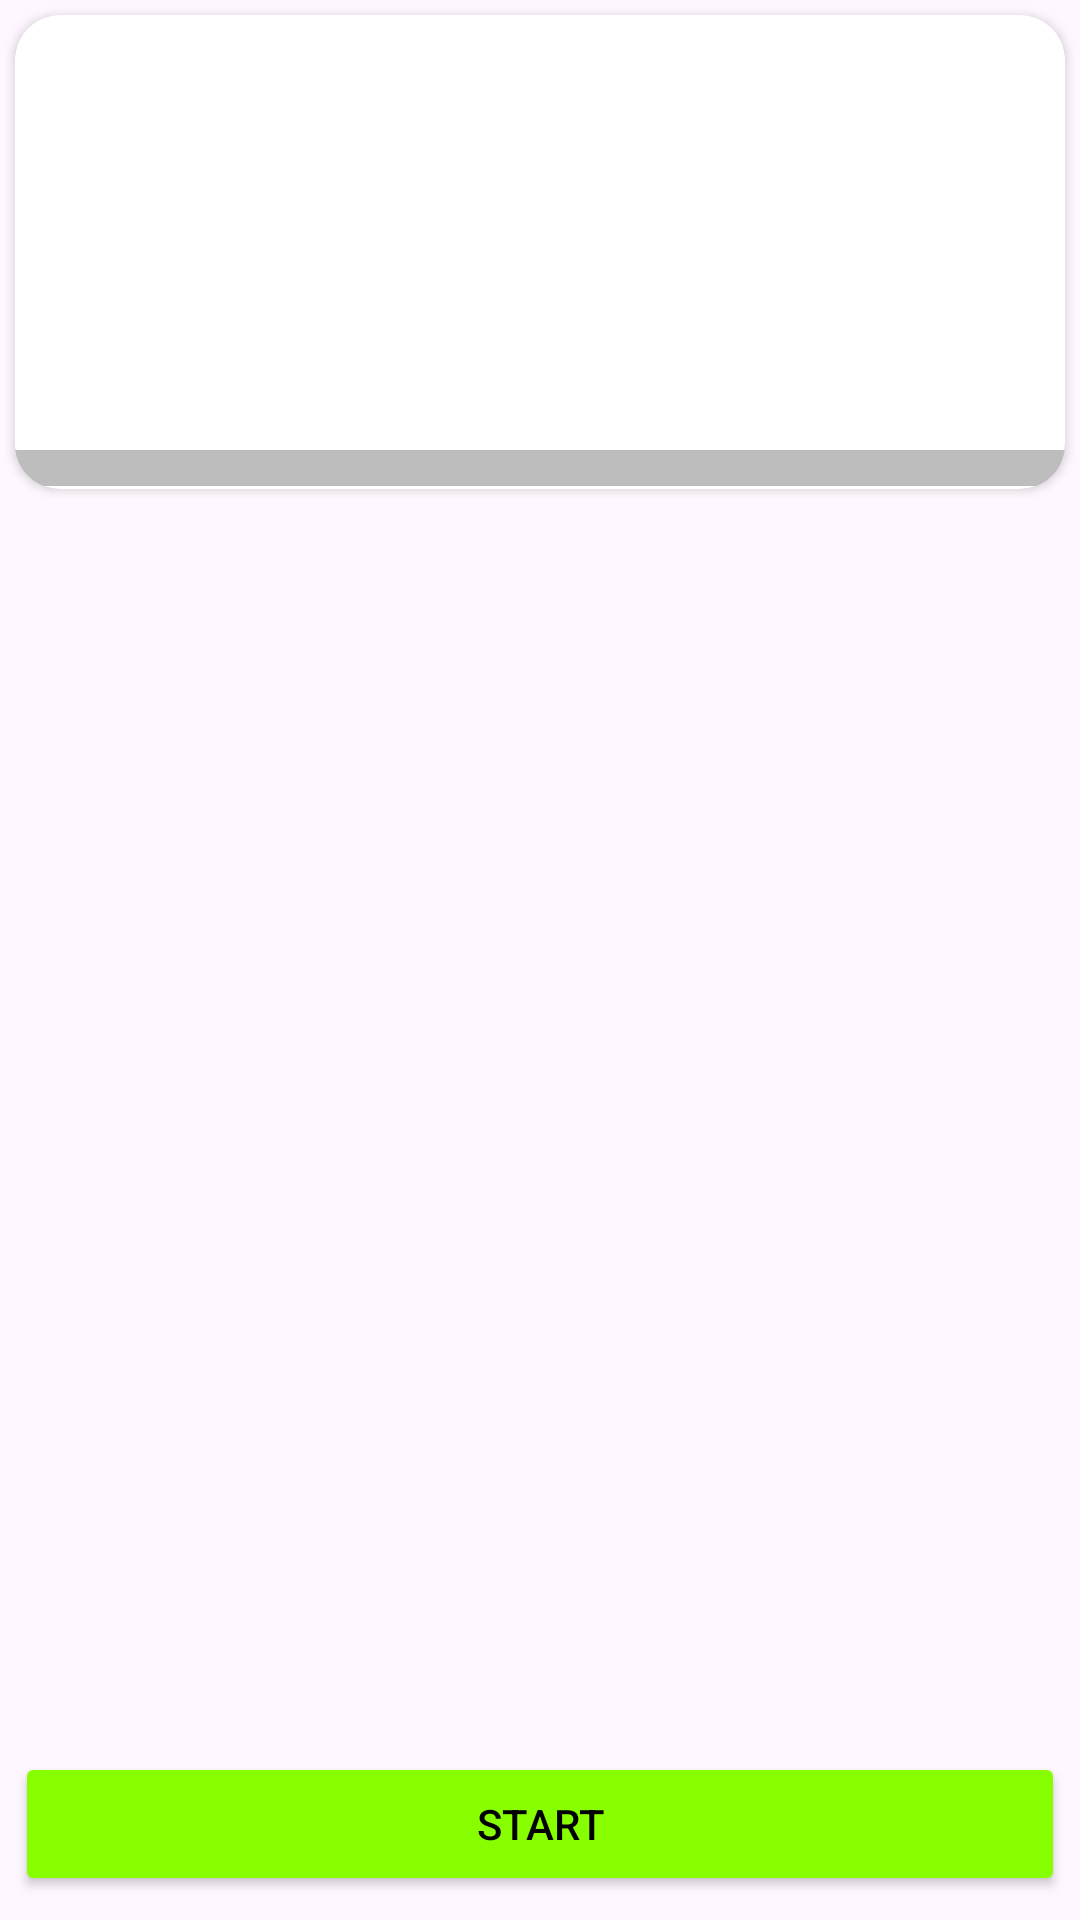

This screen was rendered from an Android layout file. Write that file and the resources it references.
<!-- AndroidManifest.xml: application theme Theme.FitnesApp -->
<!-- res/layout/exercises_list_fragment.xml -->
<?xml version="1.0" encoding="utf-8"?>
<androidx.constraintlayout.widget.ConstraintLayout xmlns:android="http://schemas.android.com/apk/res/android"
    xmlns:app="http://schemas.android.com/apk/res-auto"
    xmlns:tools="http://schemas.android.com/tools"
    android:layout_width="match_parent"
    android:layout_height="match_parent">

    <androidx.core.widget.NestedScrollView
        android:layout_width="0dp"
        android:layout_height="0dp"
        app:layout_constraintBottom_toBottomOf="parent"
        app:layout_constraintEnd_toEndOf="parent"
        app:layout_constraintStart_toStartOf="parent"
        app:layout_constraintTop_toTopOf="parent">

        <LinearLayout
            android:layout_width="match_parent"
            android:layout_height="wrap_content"
            android:orientation="vertical">

            <androidx.cardview.widget.CardView
                android:id="@+id/cardView"
                android:layout_width="match_parent"
                android:layout_height="158dp"
                android:layout_marginStart="5dp"
                android:layout_marginTop="5dp"
                android:layout_marginEnd="5dp"
                android:elevation="3dp"
                app:cardCornerRadius="15dp"
                app:cardElevation="2dp"
                app:cardMaxElevation="5dp"
                app:layout_constraintEnd_toEndOf="parent"
                app:layout_constraintStart_toStartOf="parent"
                app:layout_constraintTop_toTopOf="parent">

                <androidx.constraintlayout.widget.ConstraintLayout
                    android:layout_width="match_parent"
                    android:layout_height="match_parent">

                    <ImageView
                        android:id="@+id/imageView"
                        android:layout_width="0dp"
                        android:layout_height="0dp"
                        android:scaleType="centerCrop"
                        android:src="@drawable/easy"
                        app:layout_constraintBottom_toBottomOf="parent"
                        app:layout_constraintEnd_toEndOf="parent"
                        app:layout_constraintHorizontal_bias="0.0"
                        app:layout_constraintStart_toStartOf="parent"
                        app:layout_constraintTop_toTopOf="parent" />

                    <TextView
                        android:id="@+id/difficultyTitle"
                        android:layout_width="wrap_content"
                        android:layout_height="wrap_content"
                        android:layout_marginTop="16dp"
                        android:background="@drawable/top_title_shape"
                        android:fontFamily="sans-serif"
                        android:paddingStart="10dp"
                        android:paddingTop="3dp"
                        android:paddingEnd="10dp"
                        android:paddingBottom="3dp"
                        android:text="Easy"
                        android:textColor="@color/white"
                        android:textSize="16sp"
                        android:textStyle="bold"
                        android:visibility="invisible"
                        app:layout_constraintStart_toStartOf="@+id/imageView"
                        app:layout_constraintTop_toTopOf="@+id/imageView" />

                    <ProgressBar
                        android:id="@+id/pB"
                        style="?android:attr/progressBarStyleHorizontal"
                        android:layout_width="0dp"
                        android:layout_height="22dp"
                        android:backgroundTint="#272727"
                        android:paddingTop="3dp"
                        android:progress="0"
                        android:progressBackgroundTint="#040303"
                        android:progressTint="#9588FF00"
                        android:scaleY="3"
                        app:layout_constraintBottom_toBottomOf="parent"
                        app:layout_constraintEnd_toEndOf="parent"
                        app:layout_constraintStart_toStartOf="parent" />

                    <TextView
                        android:id="@+id/tvRestDays"
                        android:layout_width="wrap_content"
                        android:layout_height="wrap_content"
                        android:layout_marginBottom="3dp"
                        android:background="@drawable/top_title_shape"
                        android:fontFamily="sans-serif"
                        android:paddingStart="10dp"
                        android:paddingTop="3dp"
                        android:paddingEnd="10dp"
                        android:paddingBottom="3dp"
                        android:text="Days left 15"
                        android:textColor="@color/white"
                        android:textStyle="bold"
                        android:visibility="invisible"
                        app:layout_constraintBottom_toTopOf="@+id/pB"
                        app:layout_constraintStart_toStartOf="@+id/pB" />

                </androidx.constraintlayout.widget.ConstraintLayout>
            </androidx.cardview.widget.CardView>

            <androidx.recyclerview.widget.RecyclerView
                android:id="@+id/rcView"
                android:layout_width="match_parent"
                android:layout_height="wrap_content"
                android:layout_marginStart="5dp"
                android:layout_marginEnd="5dp"
                android:layout_marginBottom="65dp" />
        </LinearLayout>
    </androidx.core.widget.NestedScrollView>

    <Button
        android:id="@+id/bStart"
        android:layout_width="0dp"
        android:layout_height="wrap_content"
        android:layout_marginStart="5dp"
        android:layout_marginEnd="5dp"
        android:layout_marginBottom="8dp"
        android:backgroundTint="@color/salatoviy"
        android:text="@string/start"
        android:textColor="#000000"
        app:layout_constraintBottom_toBottomOf="parent"
        app:layout_constraintEnd_toEndOf="parent"
        app:layout_constraintStart_toStartOf="parent" />

</androidx.constraintlayout.widget.ConstraintLayout>
<!-- resources referenced by this layout -->
<resources>
  <color name="salatoviy">#88FF00</color>
  <color name="white">#FFFFFFFF</color>
  <!-- drawable top_title_shape (drawable) -->
  <?xml version="1.0" encoding="utf-8"?>
  <shape xmlns:android="http://schemas.android.com/apk/res/android">
      <solid android:color="@color/black"/>
      <corners
          android:bottomRightRadius="15dp"
          android:topRightRadius="15dp"
      />
  </shape>
  <string name="start">Start</string>
  <style name="Theme.FitnesApp" parent="Base.Theme.FitnesApp" />
  <color name="black">#FF000000</color>
  <style name="Base.Theme.FitnesApp" parent="Theme.Material3.Light.NoActionBar">
          
           <item name="colorPrimary">@color/primaryColor</item>
          <item name="colorSecondary">@color/salatoviy</item>
  
      </style>
  <color name="primaryColor">#1B1B1B</color>
</resources>
